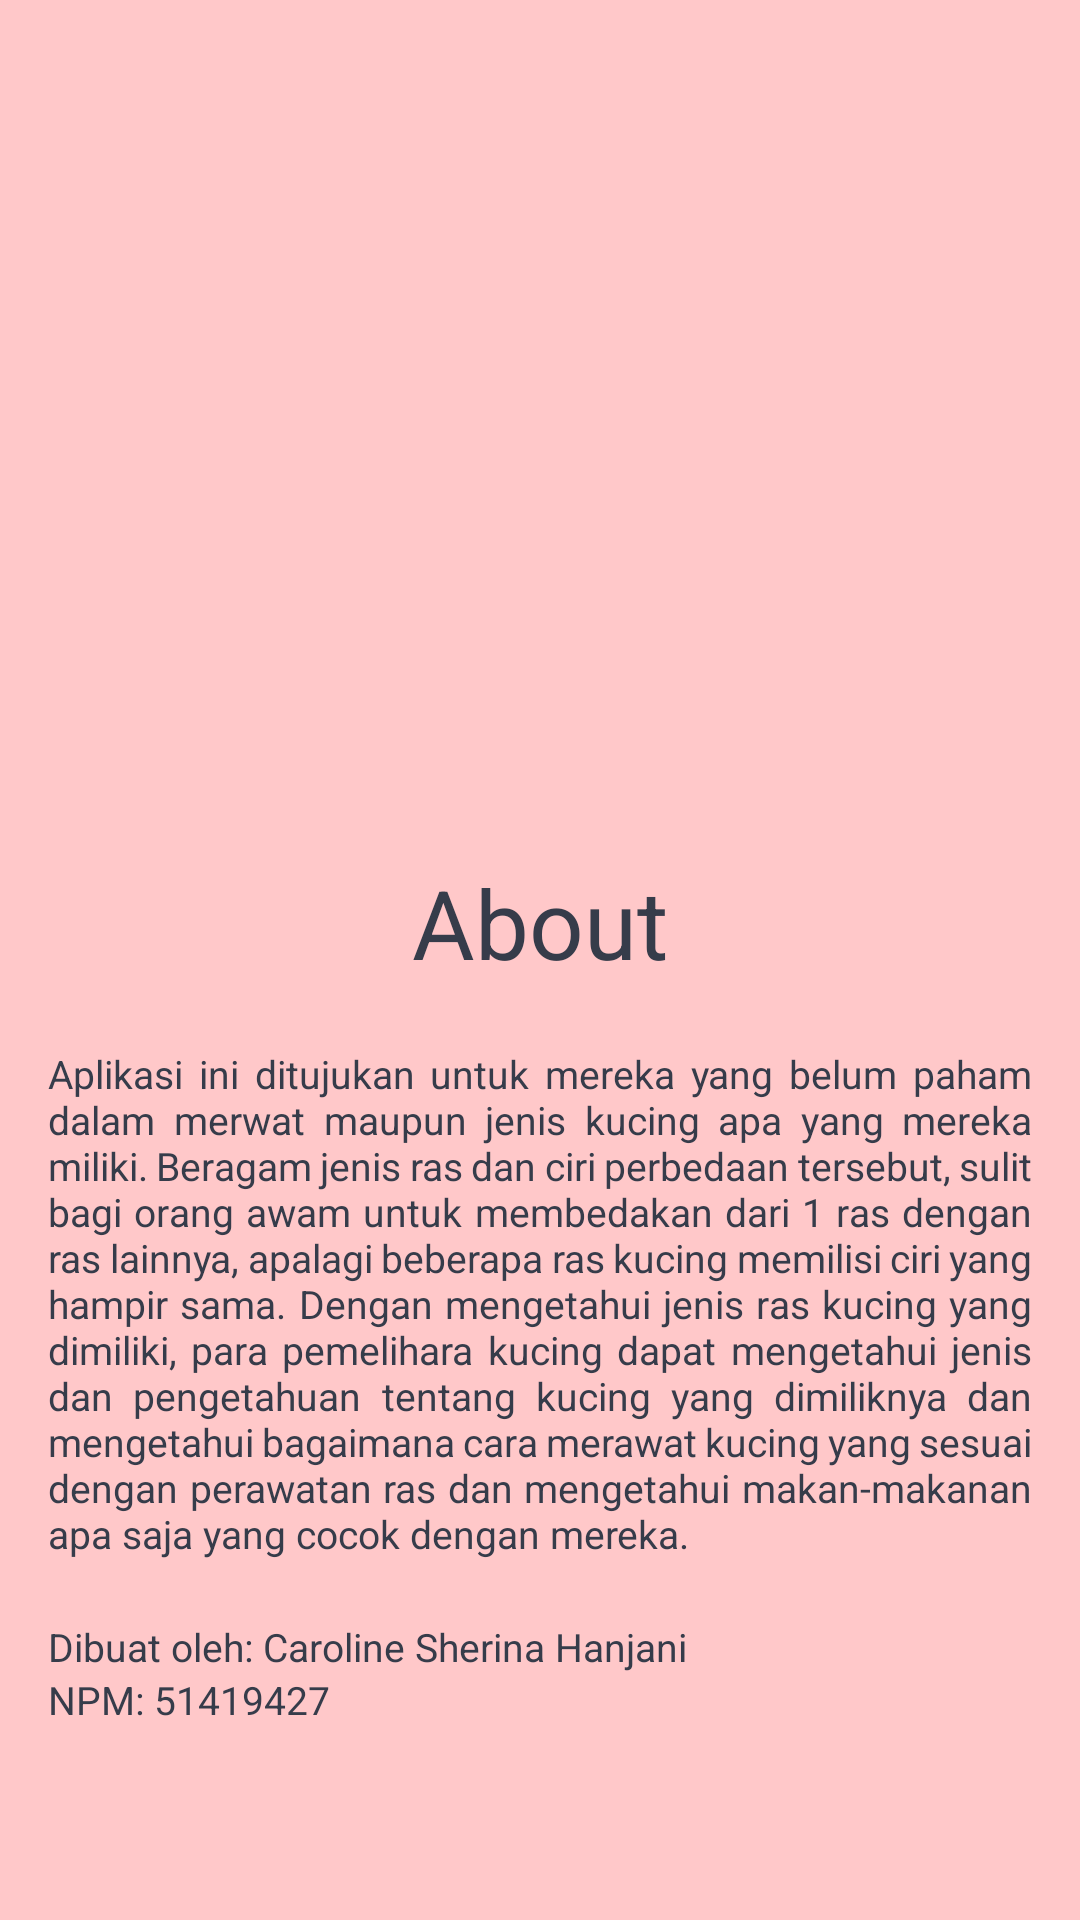

Reconstruct the res/layout file that produces this screen, plus the resources it refers to.
<!-- AndroidManifest.xml: application theme Theme.MammalsKlasification -->
<!-- res/layout/activity_about.xml -->
<?xml version="1.0" encoding="utf-8"?>
<LinearLayout
    xmlns:android="http://schemas.android.com/apk/res/android"
    xmlns:tools="http://schemas.android.com/tools"
    android:layout_width="match_parent"
    android:layout_height="match_parent"
    android:orientation="vertical"
    android:background="@color/pink"
    android:padding="16dp"
    tools:context=".AboutActivity">

    <ImageView
        android:layout_width="200dp"
        android:layout_height="200dp"
        android:layout_gravity="center"
        android:layout_marginTop="50dp"
        android:src="@drawable/cat" />

    <TextView
        android:textColor="@color/darkbrown"
        android:layout_width="match_parent"
        android:layout_height="wrap_content"
        android:layout_marginTop="20dp"
        android:layout_gravity="center_horizontal"
        android:gravity="center"
        android:text="About"
        android:textSize="32sp" />


    <TextView
        android:layout_width="match_parent"
        android:layout_height="wrap_content"
        android:layout_gravity="center_vertical|end"
        android:layout_marginTop="20dp"
        android:justificationMode="inter_word"
        android:text="Aplikasi ini ditujukan untuk mereka yang belum paham dalam merwat maupun jenis kucing apa yang mereka miliki. Beragam jenis ras dan ciri perbedaan tersebut, sulit bagi orang awam untuk membedakan dari 1 ras dengan ras lainnya, apalagi beberapa ras kucing memilisi ciri yang hampir sama. Dengan mengetahui jenis ras kucing yang dimiliki, para pemelihara kucing dapat mengetahui jenis dan pengetahuan tentang kucing yang dimiliknya dan mengetahui bagaimana cara merawat kucing yang sesuai dengan perawatan ras dan mengetahui makan-makanan apa saja yang cocok dengan mereka."
        android:textColor="@color/darkbrown"
        android:textSize="13sp" />

    <TextView
        android:layout_width="match_parent"
        android:layout_height="wrap_content"
        android:layout_gravity="center_vertical|end"
        android:layout_marginTop="20dp"
        android:text="Dibuat oleh: Caroline Sherina Hanjani"
        android:textColor="@color/darkbrown"
        android:textSize="13sp" />/>

    <TextView
        android:layout_width="match_parent"
        android:layout_height="wrap_content"
        android:layout_gravity="center_vertical|end"

        android:text="NPM: 51419427"
        android:textColor="@color/darkbrown"
        android:textSize="13sp" />/>

</LinearLayout>
<!-- resources referenced by this layout -->
<resources>
  <color name="darkbrown">#363C4A</color>
  <color name="pink">#FFC8C9</color>
  <style name="Theme.MammalsKlasification" parent="Theme.MaterialComponents.DayNight.DarkActionBar">
          
          <item name="colorPrimary">@color/taleblue</item>
          <item name="colorPrimaryVariant">@color/purple_700</item>
          <item name="colorOnPrimary">@color/white</item>
          
          <item name="colorSecondary">@color/teal_200</item>
          <item name="colorSecondaryVariant">@color/teal_700</item>
          <item name="colorOnSecondary">@color/black</item>
          
          <item name="android:statusBarColor" tools:targetApi="l">@color/black</item>
          
      </style>
  <color name="taleblue">#7FD6C3</color>
  <color name="purple_700">#FF3700B3</color>
  <color name="white">#FFFFFFFF</color>
  <color name="teal_200">#FF03DAC5</color>
  <color name="teal_700">#FF018786</color>
  <color name="black">#FF000000</color>
</resources>
